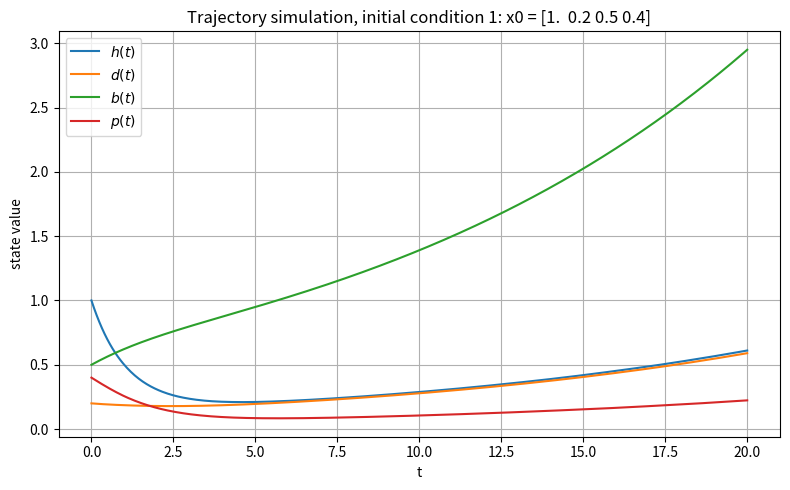
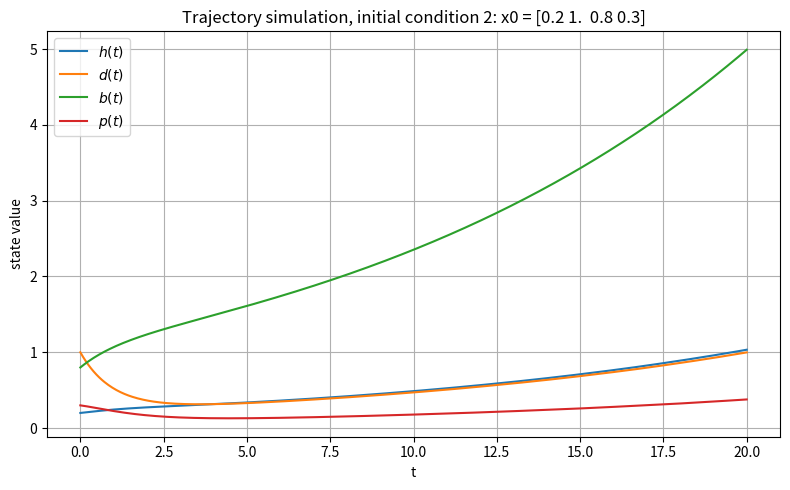
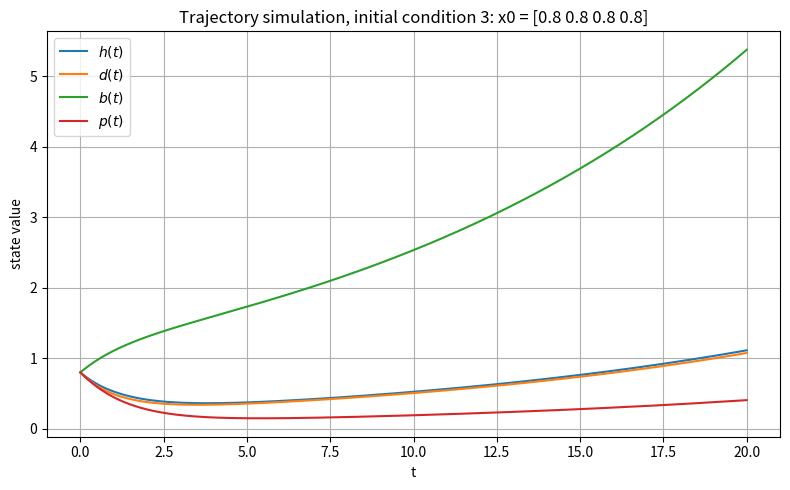
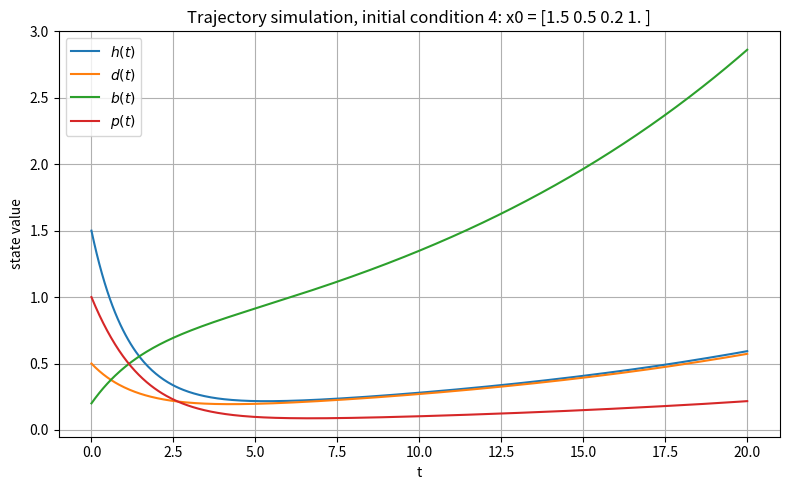
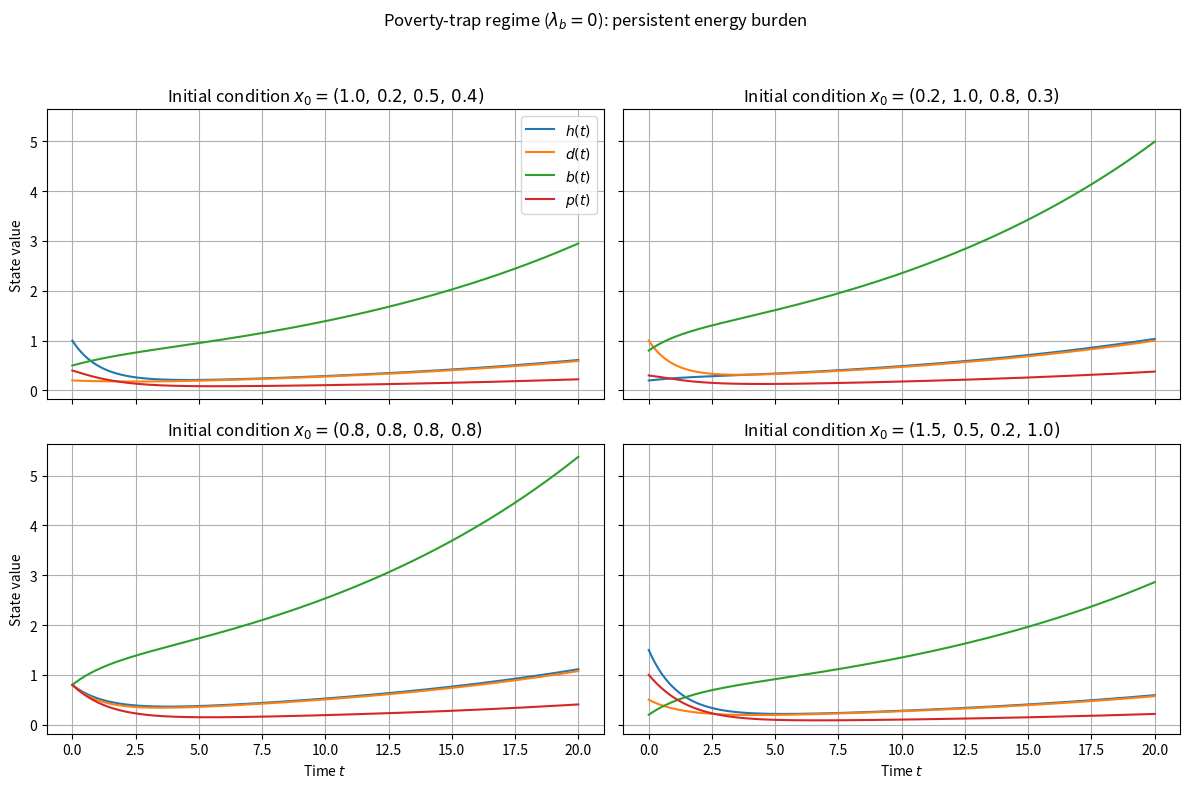
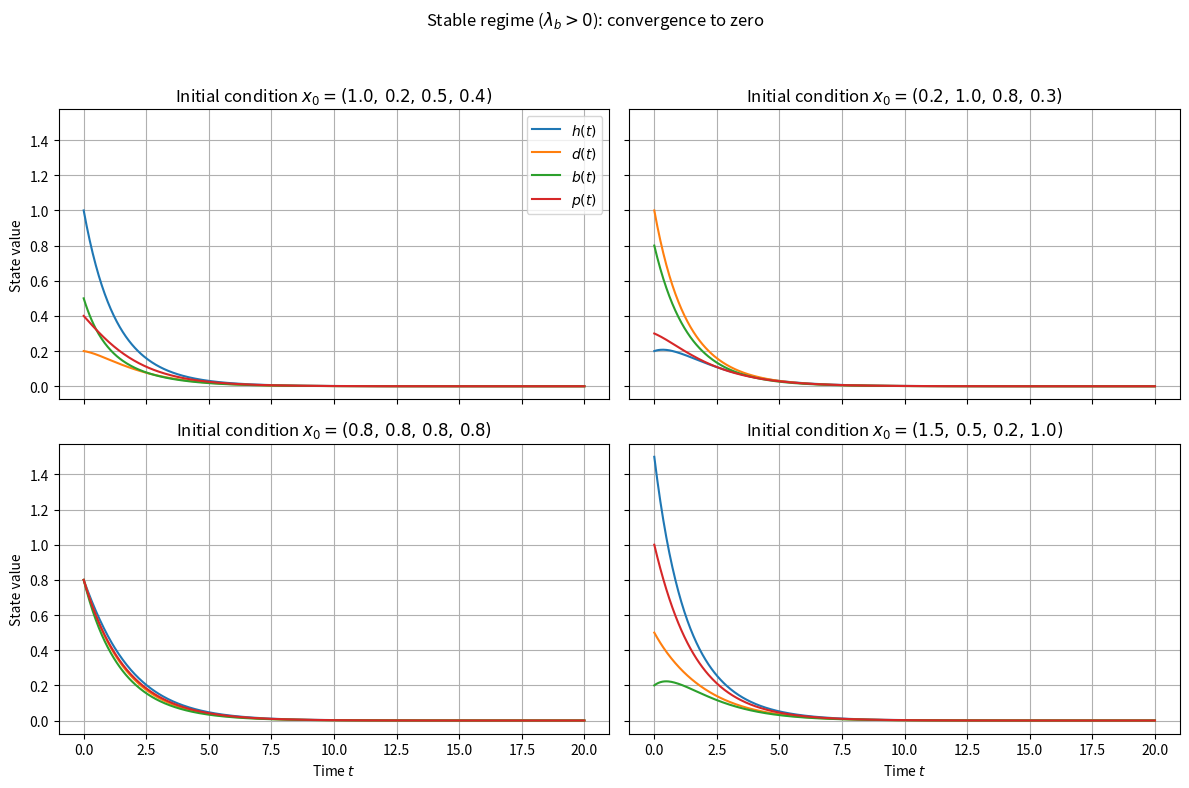

Write the Python code that produced these figures, in order.
"""
Trajectory simulation of a 4-state linear energy-poverty model.

State vector x = [h, d, b, p]:
    h - household health / well-being
    d - disposable income (or debt, sign-dependent)
    b - energy burden
    p - poverty level

Dynamics: x'(t) = A x(t), a linear ODE integrated with scipy.solve_ivp.
Three parameter regimes are simulated:
    1. Baseline sweep over several initial conditions.
    2. Poverty-trap (unstable) regime: lambda_b = 0, no direct damping of burden.
    3. Stable regime: lambda_b > 0, direct damping of burden.
"""

import numpy as np
import matplotlib.pyplot as plt
from scipy.integrate import solve_ivp


# ---------------------------------------------------------------------------
# Shared coupling coefficients (off-diagonal interaction strengths)
# ---------------------------------------------------------------------------
alpha_hb = 0.2
alpha_hp = 0.3
alpha_db = 0.2
alpha_dp = 0.2
alpha_bd = 0.3
alpha_bp = 0.2
alpha_pd = 0.2
alpha_ph = 0.2


def system_matrix(lambda_h, lambda_d, lambda_b, lambda_p):
    """Build the 4x4 system matrix A for the given self-decay rates."""
    return np.array([
        [-lambda_h, 0.0,       alpha_hb,  alpha_hp],
        [0.0,       -lambda_d, alpha_db,  alpha_dp],
        [0.0,       alpha_bd,  -lambda_b, alpha_bp],
        [alpha_ph,  alpha_pd,  0.0,       -lambda_p],
    ], dtype=float)


def make_rhs(A):
    """Return the right-hand side function x' = A x for a given matrix A."""
    def rhs(t, x):
        return A @ x
    return rhs


# ---------------------------------------------------------------------------
# Shared simulation settings
# ---------------------------------------------------------------------------
t_span = (0, 20)
t_eval = np.linspace(t_span[0], t_span[1], 500)

initial_conditions = [
    np.array([1.0, 0.2, 0.5, 0.4]),
    np.array([0.2, 1.0, 0.8, 0.3]),
    np.array([0.8, 0.8, 0.8, 0.8]),
    np.array([1.5, 0.5, 0.2, 1.0]),
]
labels = [r"$h(t)$", r"$d(t)$", r"$b(t)$", r"$p(t)$"]


# ---------------------------------------------------------------------------
# 1. Baseline: one figure per initial condition
# ---------------------------------------------------------------------------
def simulate_baseline():
    """Simulate the baseline regime, one plot per initial condition."""
    A = system_matrix(lambda_h=1.0, lambda_d=1.0, lambda_b=0.0, lambda_p=1.0)
    rhs = make_rhs(A)

    for i, x0 in enumerate(initial_conditions, start=1):
        sol = solve_ivp(rhs, t_span, x0, t_eval=t_eval)

        plt.figure(figsize=(8, 5))
        for j in range(4):
            plt.plot(sol.t, sol.y[j], label=labels[j])
        plt.title(f"Trajectory simulation, initial condition {i}: x0 = {x0}")
        plt.xlabel("t")
        plt.ylabel("state value")
        plt.legend()
        plt.grid(True)
        plt.tight_layout()
        plt.show()


# ---------------------------------------------------------------------------
# 2. + 3. Regime comparison in a 2x2 grid of initial conditions
# ---------------------------------------------------------------------------
def simulate_regime(A, suptitle, savepath, print_label):
    """Simulate one regime across all initial conditions in a 2x2 grid."""
    rhs = make_rhs(A)

    fig, axes = plt.subplots(2, 2, figsize=(12, 8), sharex=True, sharey=True)
    axes = axes.flatten()

    for ax, x0 in zip(axes, initial_conditions):
        sol = solve_ivp(rhs, t_span, x0, t_eval=t_eval)
        for i in range(4):
            ax.plot(sol.t, sol.y[i], label=labels[i])

        x0_str = ",\\,".join([f"{v:.1f}" for v in x0])
        ax.set_title(rf"Initial condition $x_0=({x0_str})$")
        ax.grid(True)

    axes[0].legend()
    for ax in axes[2:]:
        ax.set_xlabel("Time $t$")
    for ax in axes[::2]:
        ax.set_ylabel("State value")

    plt.suptitle(suptitle)
    plt.tight_layout(rect=[0, 0, 1, 0.95])
    plt.savefig(savepath, dpi=300)
    plt.show()

    print(f"Eigenvalues ({print_label}):")
    print(np.linalg.eigvals(A))


def simulate_poverty_trap():
    """Unstable poverty-trap regime: lambda_b = 0 (no damping of burden)."""
    A = system_matrix(lambda_h=1.0, lambda_d=1.0, lambda_b=0.0, lambda_p=1.0)
    simulate_regime(
        A,
        suptitle=r"Poverty-trap regime ($\lambda_b = 0$): persistent energy burden",
        savepath="unstable_regime_trajectories.png",
        print_label="poverty-trap regime",
    )


def simulate_stable():
    """Stable regime: lambda_b > 0 (direct damping of burden)."""
    A = system_matrix(lambda_h=1.0, lambda_d=1.0, lambda_b=1.2, lambda_p=1.0)
    simulate_regime(
        A,
        suptitle=r"Stable regime ($\lambda_b > 0$): convergence to zero",
        savepath="stable_regime_trajectories.png",
        print_label="stable regime",
    )


if __name__ == "__main__":
    simulate_baseline()
    simulate_poverty_trap()
    simulate_stable()
